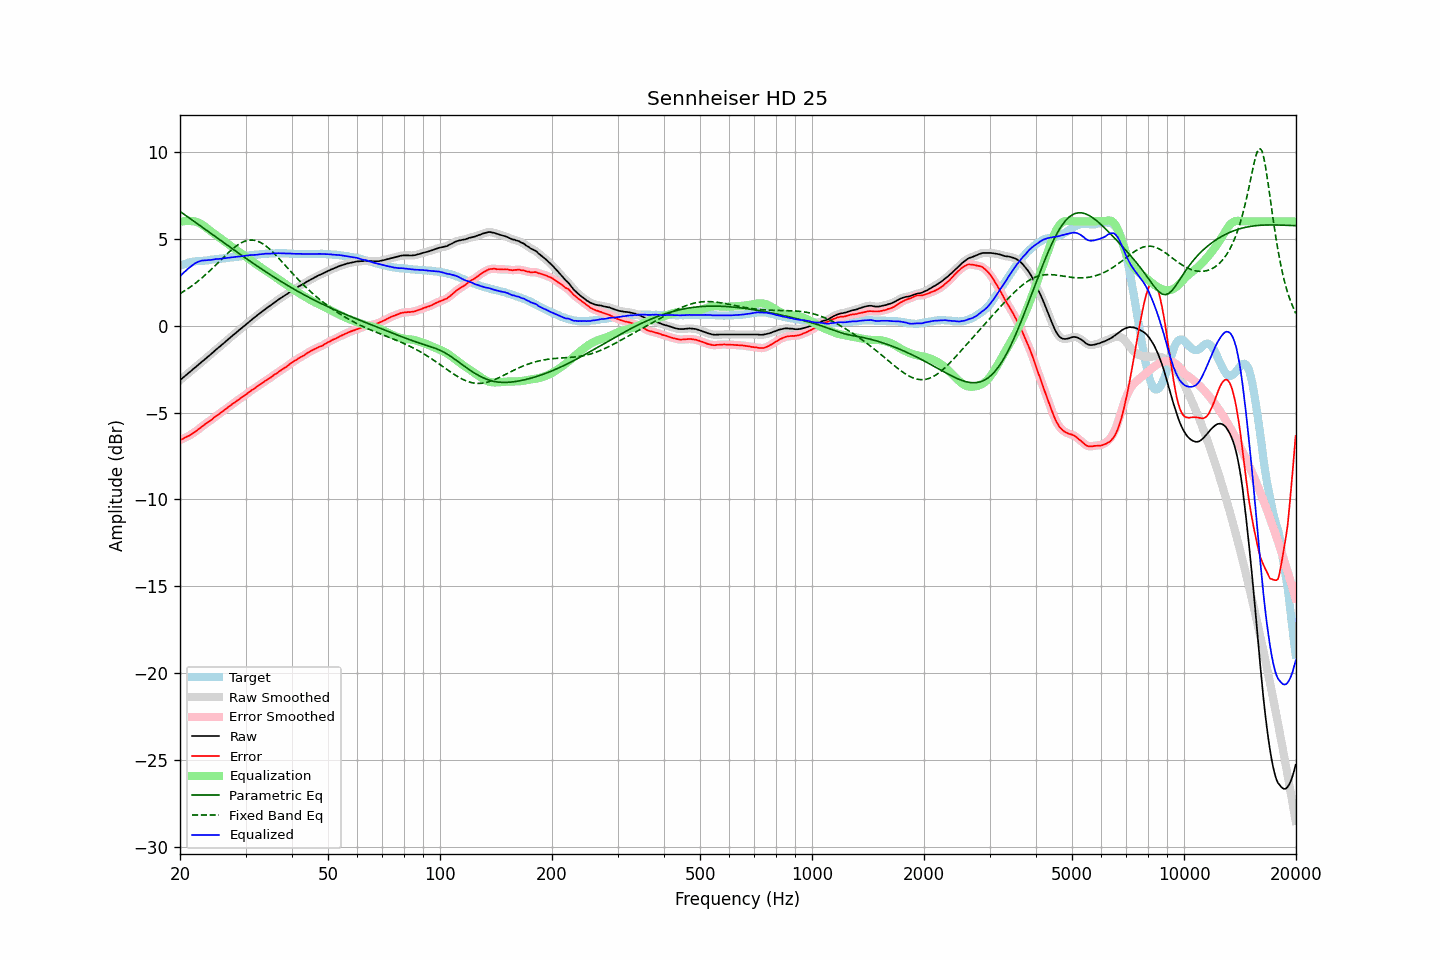

The data file committed next to this chart (first rows):
frequency, raw, error, smoothed, error_smoothed, equalization, parametric_eq, fixed_band_eq, equalized_raw, equalized_smoothed, target
20.00, -3.14, -6.58, -3.14, -6.58, 5.97, 6.57, 1.84, 2.83, 2.83, 3.44
20.20, -3.06, -6.54, -3.06, -6.54, 5.99, 6.51, 1.90, 2.93, 2.93, 3.48
20.40, -2.99, -6.51, -2.98, -6.50, 6.01, 6.44, 1.95, 3.02, 3.02, 3.52
20.61, -2.91, -6.45, -2.90, -6.45, 6.02, 6.38, 2.01, 3.11, 3.11, 3.54
20.81, -2.83, -6.41, -2.83, -6.41, 6.02, 6.31, 2.07, 3.20, 3.20, 3.58
21.02, -2.75, -6.37, -2.75, -6.36, 6.03, 6.25, 2.13, 3.28, 3.28, 3.62
21.23, -2.68, -6.32, -2.67, -6.31, 6.02, 6.18, 2.20, 3.35, 3.35, 3.64
21.44, -2.60, -6.25, -2.59, -6.25, 6.01, 6.11, 2.26, 3.42, 3.42, 3.66
21.66, -2.52, -6.20, -2.52, -6.19, 6.01, 6.05, 2.33, 3.49, 3.49, 3.68
21.87, -2.44, -6.12, -2.44, -6.13, 6.00, 5.98, 2.40, 3.57, 3.56, 3.69
22.09, -2.37, -6.07, -2.36, -6.07, 5.98, 5.92, 2.47, 3.61, 3.62, 3.71
22.31, -2.29, -6.00, -2.29, -6.00, 5.95, 5.85, 2.54, 3.66, 3.66, 3.72
22.54, -2.21, -5.92, -2.21, -5.93, 5.91, 5.78, 2.62, 3.70, 3.70, 3.72
22.76, -2.13, -5.85, -2.13, -5.85, 5.85, 5.72, 2.70, 3.73, 3.73, 3.73
22.99, -2.05, -5.77, -2.05, -5.78, 5.79, 5.65, 2.77, 3.75, 3.74, 3.73
23.22, -1.98, -5.71, -1.97, -5.71, 5.73, 5.58, 2.86, 3.75, 3.75, 3.74
23.45, -1.90, -5.64, -1.90, -5.64, 5.66, 5.52, 2.94, 3.76, 3.76, 3.75
23.69, -1.82, -5.57, -1.82, -5.58, 5.58, 5.45, 3.02, 3.76, 3.76, 3.75
23.92, -1.74, -5.51, -1.74, -5.51, 5.51, 5.39, 3.11, 3.77, 3.77, 3.77
24.16, -1.67, -5.46, -1.66, -5.45, 5.44, 5.32, 3.20, 3.78, 3.78, 3.79
24.40, -1.58, -5.39, -1.58, -5.38, 5.38, 5.25, 3.28, 3.79, 3.79, 3.80
24.65, -1.50, -5.30, -1.50, -5.31, 5.31, 5.19, 3.37, 3.81, 3.81, 3.80
24.89, -1.41, -5.24, -1.42, -5.24, 5.24, 5.12, 3.46, 3.83, 3.82, 3.82
25.14, -1.34, -5.17, -1.34, -5.17, 5.17, 5.05, 3.56, 3.84, 3.83, 3.83
25.39, -1.26, -5.11, -1.26, -5.10, 5.10, 4.99, 3.65, 3.84, 3.84, 3.84
25.65, -1.19, -5.04, -1.19, -5.04, 5.03, 4.92, 3.74, 3.85, 3.85, 3.85
25.91, -1.11, -4.97, -1.11, -4.97, 4.96, 4.85, 3.83, 3.86, 3.86, 3.86
26.16, -1.02, -4.89, -1.03, -4.90, 4.90, 4.79, 3.92, 3.87, 3.87, 3.87
26.43, -0.95, -4.82, -0.95, -4.83, 4.83, 4.72, 4.01, 3.88, 3.88, 3.88
26.69, -0.87, -4.76, -0.87, -4.76, 4.76, 4.66, 4.10, 3.89, 3.89, 3.90
26.96, -0.79, -4.69, -0.79, -4.69, 4.69, 4.59, 4.19, 3.90, 3.90, 3.91
27.23, -0.71, -4.62, -0.71, -4.62, 4.62, 4.52, 4.27, 3.92, 3.92, 3.92
27.50, -0.63, -4.56, -0.63, -4.56, 4.56, 4.46, 4.36, 3.93, 3.93, 3.93
27.77, -0.55, -4.48, -0.55, -4.49, 4.49, 4.39, 4.43, 3.94, 3.94, 3.93
28.05, -0.48, -4.43, -0.47, -4.42, 4.42, 4.33, 4.51, 3.95, 3.95, 3.95
28.33, -0.40, -4.35, -0.40, -4.35, 4.36, 4.26, 4.58, 3.96, 3.96, 3.95
28.62, -0.32, -4.29, -0.32, -4.29, 4.29, 4.20, 4.65, 3.97, 3.97, 3.97
28.90, -0.25, -4.23, -0.24, -4.22, 4.22, 4.13, 4.70, 3.98, 3.98, 3.98
29.19, -0.17, -4.15, -0.17, -4.16, 4.16, 4.07, 4.76, 3.99, 3.99, 3.99
29.48, -0.09, -4.09, -0.09, -4.09, 4.09, 4.00, 4.80, 4.01, 4.00, 4.01
29.78, -0.02, -4.03, -0.01, -4.03, 4.02, 3.94, 4.85, 4.01, 4.01, 4.02
30.08, 0.06, -3.96, 0.06, -3.96, 3.96, 3.87, 4.88, 4.02, 4.02, 4.02
30.38, 0.14, -3.89, 0.14, -3.89, 3.89, 3.81, 4.90, 4.03, 4.03, 4.03
30.68, 0.22, -3.82, 0.22, -3.82, 3.82, 3.74, 4.92, 4.05, 4.05, 4.04
30.99, 0.30, -3.75, 0.30, -3.75, 3.76, 3.68, 4.92, 4.06, 4.06, 4.05
31.30, 0.37, -3.69, 0.37, -3.69, 3.69, 3.62, 4.92, 4.06, 4.07, 4.06
31.61, 0.44, -3.63, 0.44, -3.63, 3.63, 3.55, 4.91, 4.07, 4.07, 4.08
31.93, 0.51, -3.56, 0.51, -3.56, 3.56, 3.49, 4.89, 4.07, 4.08, 4.08
32.24, 0.58, -3.50, 0.59, -3.50, 3.50, 3.43, 4.87, 4.08, 4.09, 4.09
32.57, 0.66, -3.43, 0.66, -3.43, 3.43, 3.37, 4.83, 4.10, 4.10, 4.09
32.89, 0.73, -3.38, 0.73, -3.37, 3.37, 3.31, 4.79, 4.11, 4.11, 4.11
33.22, 0.80, -3.31, 0.81, -3.31, 3.31, 3.24, 4.73, 4.11, 4.12, 4.11
33.55, 0.87, -3.25, 0.88, -3.25, 3.25, 3.18, 4.68, 4.12, 4.13, 4.13
33.89, 0.95, -3.17, 0.95, -3.18, 3.19, 3.12, 4.61, 4.14, 4.13, 4.13
34.23, 1.01, -3.13, 1.02, -3.12, 3.12, 3.06, 4.54, 4.14, 4.14, 4.14
34.57, 1.08, -3.06, 1.08, -3.06, 3.06, 3.00, 4.46, 4.15, 4.14, 4.14
34.92, 1.14, -3.01, 1.15, -3.01, 3.00, 2.94, 4.38, 4.14, 4.15, 4.15
35.27, 1.21, -2.95, 1.21, -2.94, 2.94, 2.88, 4.30, 4.15, 4.15, 4.16
35.62, 1.28, -2.87, 1.28, -2.88, 2.87, 2.82, 4.21, 4.16, 4.16, 4.16
35.97, 1.35, -2.80, 1.35, -2.81, 2.81, 2.76, 4.11, 4.17, 4.16, 4.15
... 635 more rows
